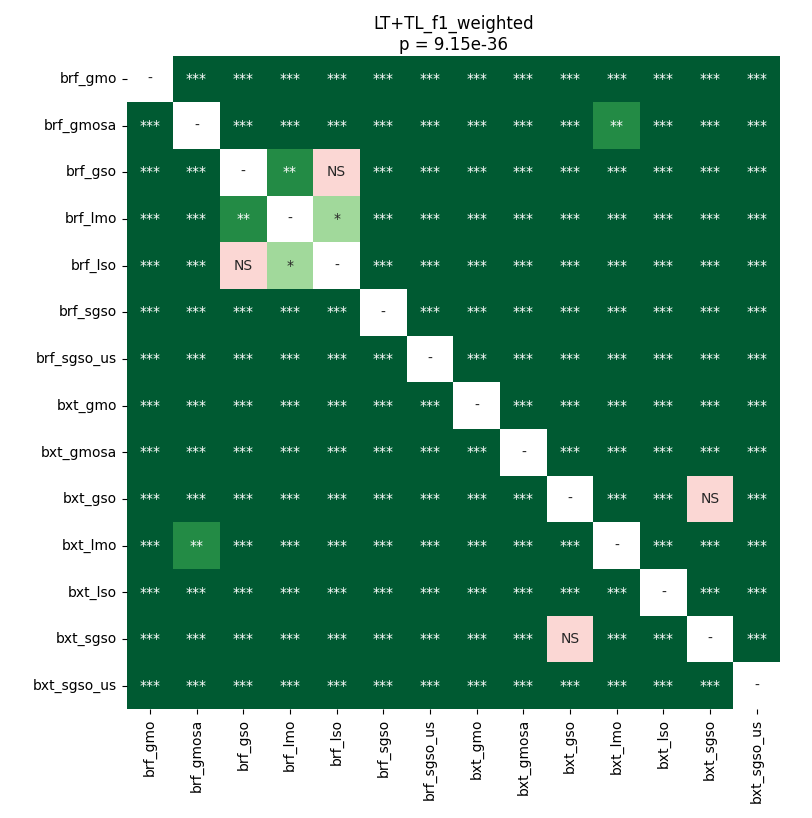

Values plotted in this chart, from the file beside it:
	brf_gmo	brf_gmosa	brf_gso	brf_lmo	brf_lso	brf_sgso	brf_sgso_us	bxt_gmo	bxt_gmosa	bxt_gso	bxt_lmo	bxt_lso	bxt_sgso	bxt_sgso_us
brf_gmo	1.0	3.3060709635416664e-05	3.3060709635416664e-05	3.3060709635416664e-05	3.3060709635416664e-05	3.3060709635416664e-05	3.3060709635416664e-05	0.0001615	3.3060709635416664e-05	3.3060709635416664e-05	3.3060709635416664e-05	3.3060709635416664e-05	3.3060709635416664e-05	3.3060709635416664e-05
brf_gmosa	3.3060709635416664e-05	1.0	3.3060709635416664e-05	3.3060709635416664e-05	3.3060709635416664e-05	3.3060709635416664e-05	3.3060709635416664e-05	3.3060709635416664e-05	3.3060709635416664e-05	3.3060709635416664e-05	0.001357	3.3060709635416664e-05	3.3060709635416664e-05	3.3060709635416664e-05
brf_gso	3.3060709635416664e-05	3.3060709635416664e-05	1.0	0.001357	0.5966	3.3060709635416664e-05	3.3060709635416664e-05	3.3060709635416664e-05	3.3060709635416664e-05	3.3060709635416664e-05	3.3060709635416664e-05	3.3060709635416664e-05	3.3060709635416664e-05	3.3060709635416664e-05
brf_lmo	3.3060709635416664e-05	3.3060709635416664e-05	0.001357	1.0	0.01585	3.3060709635416664e-05	3.3060709635416664e-05	3.3060709635416664e-05	3.3060709635416664e-05	3.3060709635416664e-05	3.3060709635416664e-05	3.3060709635416664e-05	3.3060709635416664e-05	3.3060709635416664e-05
brf_lso	3.3060709635416664e-05	3.3060709635416664e-05	0.5966	0.01585	1.0	3.3060709635416664e-05	3.3060709635416664e-05	3.3060709635416664e-05	3.3060709635416664e-05	3.3060709635416664e-05	3.3060709635416664e-05	3.3060709635416664e-05	3.3060709635416664e-05	3.3060709635416664e-05
brf_sgso	3.3060709635416664e-05	3.3060709635416664e-05	3.3060709635416664e-05	3.3060709635416664e-05	3.3060709635416664e-05	1.0	3.3060709635416664e-05	3.3060709635416664e-05	3.3060709635416664e-05	3.3060709635416664e-05	3.3060709635416664e-05	3.3060709635416664e-05	3.3060709635416664e-05	3.3060709635416664e-05
brf_sgso_us	3.3060709635416664e-05	3.3060709635416664e-05	3.3060709635416664e-05	3.3060709635416664e-05	3.3060709635416664e-05	3.3060709635416664e-05	1.0	3.3060709635416664e-05	3.3060709635416664e-05	3.3060709635416664e-05	3.3060709635416664e-05	3.3060709635416664e-05	3.3060709635416664e-05	3.3060709635416664e-05
bxt_gmo	0.0001615	3.3060709635416664e-05	3.3060709635416664e-05	3.3060709635416664e-05	3.3060709635416664e-05	3.3060709635416664e-05	3.3060709635416664e-05	1.0	3.3060709635416664e-05	3.3060709635416664e-05	3.3060709635416664e-05	3.3060709635416664e-05	3.3060709635416664e-05	3.3060709635416664e-05
bxt_gmosa	3.3060709635416664e-05	3.3060709635416664e-05	3.3060709635416664e-05	3.3060709635416664e-05	3.3060709635416664e-05	3.3060709635416664e-05	3.3060709635416664e-05	3.3060709635416664e-05	1.0	3.3060709635416664e-05	3.3060709635416664e-05	9.801528033088236e-05	3.3060709635416664e-05	3.3060709635416664e-05
bxt_gso	3.3060709635416664e-05	3.3060709635416664e-05	3.3060709635416664e-05	3.3060709635416664e-05	3.3060709635416664e-05	3.3060709635416664e-05	3.3060709635416664e-05	3.3060709635416664e-05	3.3060709635416664e-05	1.0	3.3060709635416664e-05	3.3060709635416664e-05	0.4743	3.3060709635416664e-05
bxt_lmo	3.3060709635416664e-05	0.001357	3.3060709635416664e-05	3.3060709635416664e-05	3.3060709635416664e-05	3.3060709635416664e-05	3.3060709635416664e-05	3.3060709635416664e-05	3.3060709635416664e-05	3.3060709635416664e-05	1.0	3.3060709635416664e-05	3.3060709635416664e-05	3.3060709635416664e-05
bxt_lso	3.3060709635416664e-05	3.3060709635416664e-05	3.3060709635416664e-05	3.3060709635416664e-05	3.3060709635416664e-05	3.3060709635416664e-05	3.3060709635416664e-05	3.3060709635416664e-05	9.801528033088236e-05	3.3060709635416664e-05	3.3060709635416664e-05	1.0	3.3060709635416664e-05	3.3060709635416664e-05
bxt_sgso	3.3060709635416664e-05	3.3060709635416664e-05	3.3060709635416664e-05	3.3060709635416664e-05	3.3060709635416664e-05	3.3060709635416664e-05	3.3060709635416664e-05	3.3060709635416664e-05	3.3060709635416664e-05	0.4743	3.3060709635416664e-05	3.3060709635416664e-05	1.0	3.3060709635416664e-05
bxt_sgso_us	3.3060709635416664e-05	3.3060709635416664e-05	3.3060709635416664e-05	3.3060709635416664e-05	3.3060709635416664e-05	3.3060709635416664e-05	3.3060709635416664e-05	3.3060709635416664e-05	3.3060709635416664e-05	3.3060709635416664e-05	3.3060709635416664e-05	3.3060709635416664e-05	3.3060709635416664e-05	1.0
